Photos from the image-classification dataset "dataset_final" in the GitHub repository Sree14hari/BridgeCrack-Segmentation. Its 3 classes are: heavy crack, light crack, medium crack.

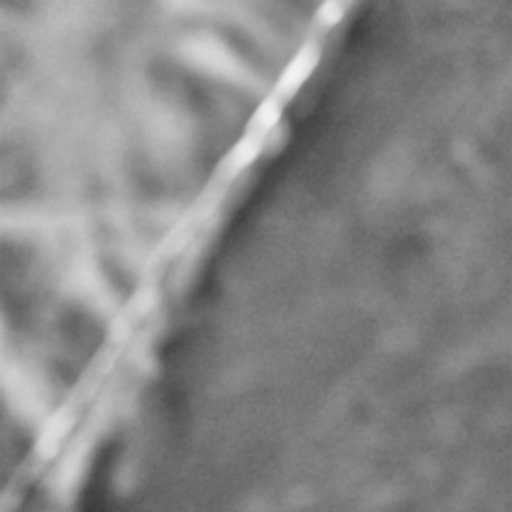
Label: medium crack

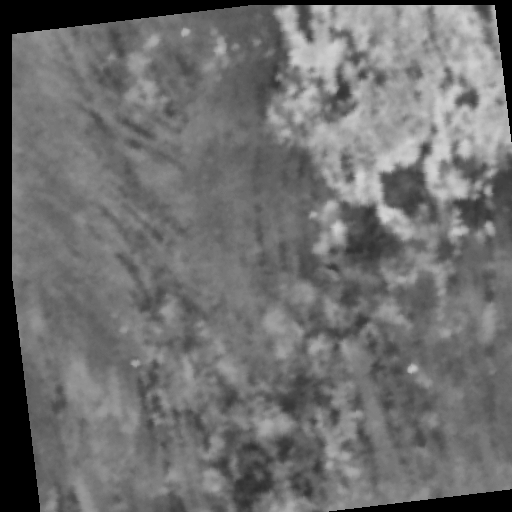
Label: medium crack

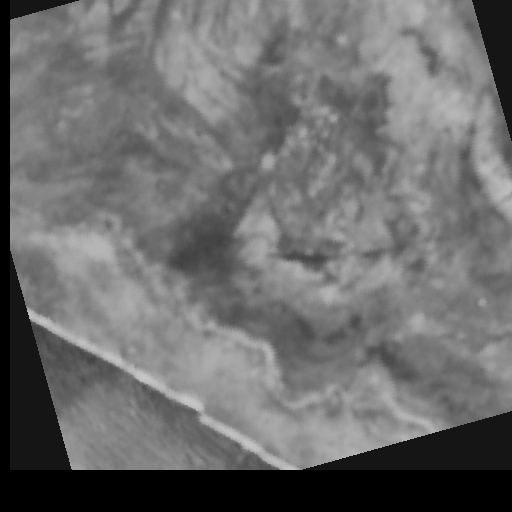
Label: light crack

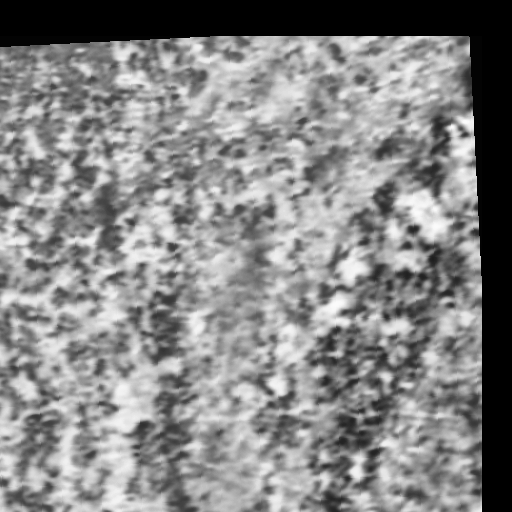
Label: heavy crack

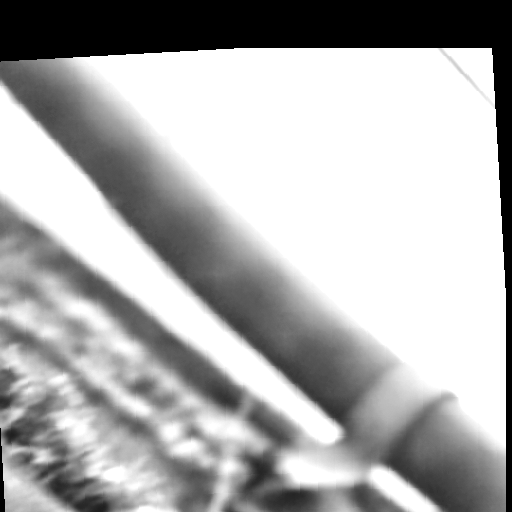
Label: heavy crack

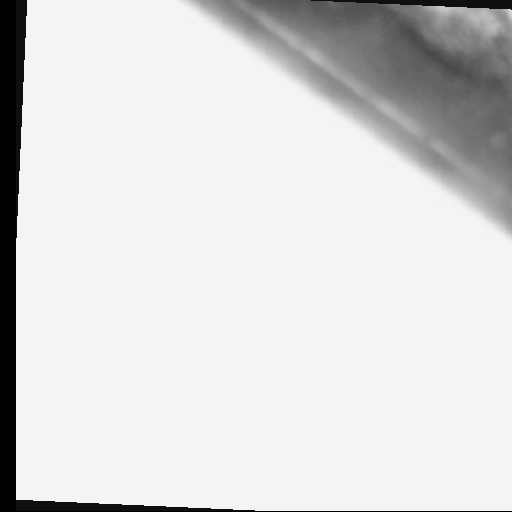
Label: light crack
